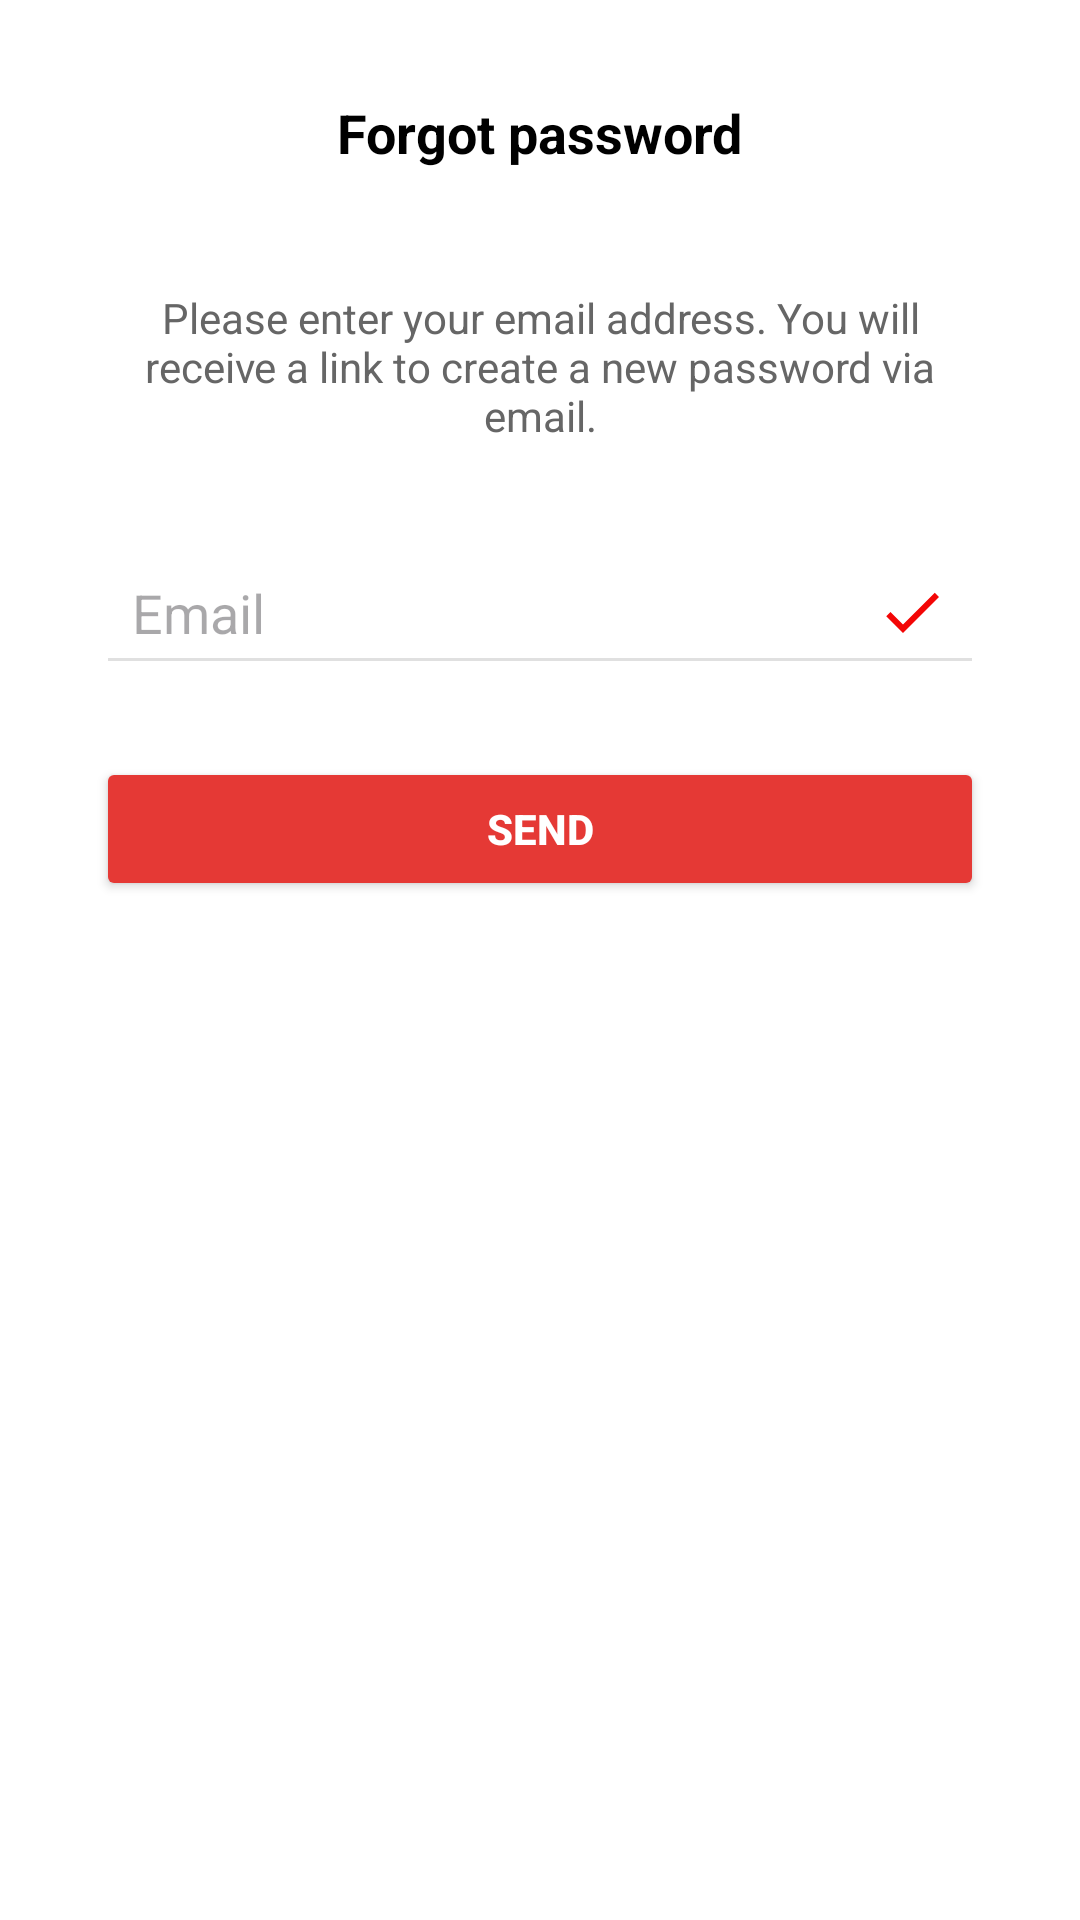

Layout XML and referenced resources for this Android screen:
<!-- AndroidManifest.xml: application theme Theme.SweetHub -->
<!-- res/layout/activity_forgot_password.xml -->
<RelativeLayout
    android:id="@+id/main"
    xmlns:android="http://schemas.android.com/apk/res/android"
    android:layout_width="match_parent"
    android:layout_height="match_parent"
    android:background="#FFFFFF"
    android:padding="16dp">

    
    <ImageView
        android:id="@+id/backArrow"
        android:layout_width="24dp"
        android:layout_height="24dp"
        android:layout_alignParentStart="true"
        android:layout_marginTop="16dp"
        android:layout_marginStart="8dp"
        android:src="@drawable/baseline_arrow_back_24"
        android:contentDescription="Back" />

    
    <TextView
        android:id="@+id/forgotPasswordTitle"
        android:layout_width="wrap_content"
        android:layout_height="wrap_content"
        android:layout_centerHorizontal="true"
        android:layout_marginTop="16dp"
        android:text="Forgot password"
        android:textSize="18sp"
        android:textStyle="bold"
        android:textColor="#000000" />

    
    <TextView
        android:id="@+id/instructionText"
        android:layout_width="wrap_content"
        android:layout_height="wrap_content"
        android:layout_below="@id/forgotPasswordTitle"
        android:layout_centerHorizontal="true"
        android:layout_marginTop="24dp"
        android:text="Please enter your email address. You will receive a link to create a new password via email."
        android:textSize="14sp"
        android:textColor="#666666"
        android:gravity="center"
        android:padding="16dp" />

    
    <EditText
        android:id="@+id/emailInput"
        android:layout_width="match_parent"
        android:layout_height="wrap_content"
        android:layout_below="@id/instructionText"
        android:layout_marginTop="16dp"
        android:hint="Email"
        android:inputType="textEmailAddress"
        android:padding="12dp"
        android:backgroundTint="#E0E0E0"
        android:drawableEnd="@drawable/baseline_check_24"
        android:drawablePadding="8dp"
        android:layout_marginHorizontal="16dp"/>

    
    <Button
        android:id="@+id/sendButton"
        android:layout_width="match_parent"
        android:layout_height="48dp"
        android:layout_below="@id/emailInput"
        android:layout_marginTop="24dp"
        android:layout_marginHorizontal="16dp"
        android:backgroundTint="#E53935"
        android:text="SEND"
        android:textAllCaps="true"
        android:textColor="#FFFFFF"
        android:textStyle="bold" />

</RelativeLayout>
<!-- resources referenced by this layout -->
<resources>
  <!-- drawable baseline_check_24 (drawable) -->
  <vector xmlns:android="http://schemas.android.com/apk/res/android" android:height="24dp" android:tint="#F30606" android:viewportHeight="24" android:viewportWidth="24" android:width="24dp">
        
      <path android:fillColor="@android:color/white" android:pathData="M9,16.17L4.83,12l-1.42,1.41L9,19 21,7l-1.41,-1.41z"/>
      
  </vector>
  <style name="Theme.SweetHub" parent="Base.Theme.SweetHub" />
  <style name="Base.Theme.SweetHub" parent="Theme.Material3.DayNight.NoActionBar">
          
          
      </style>
</resources>
